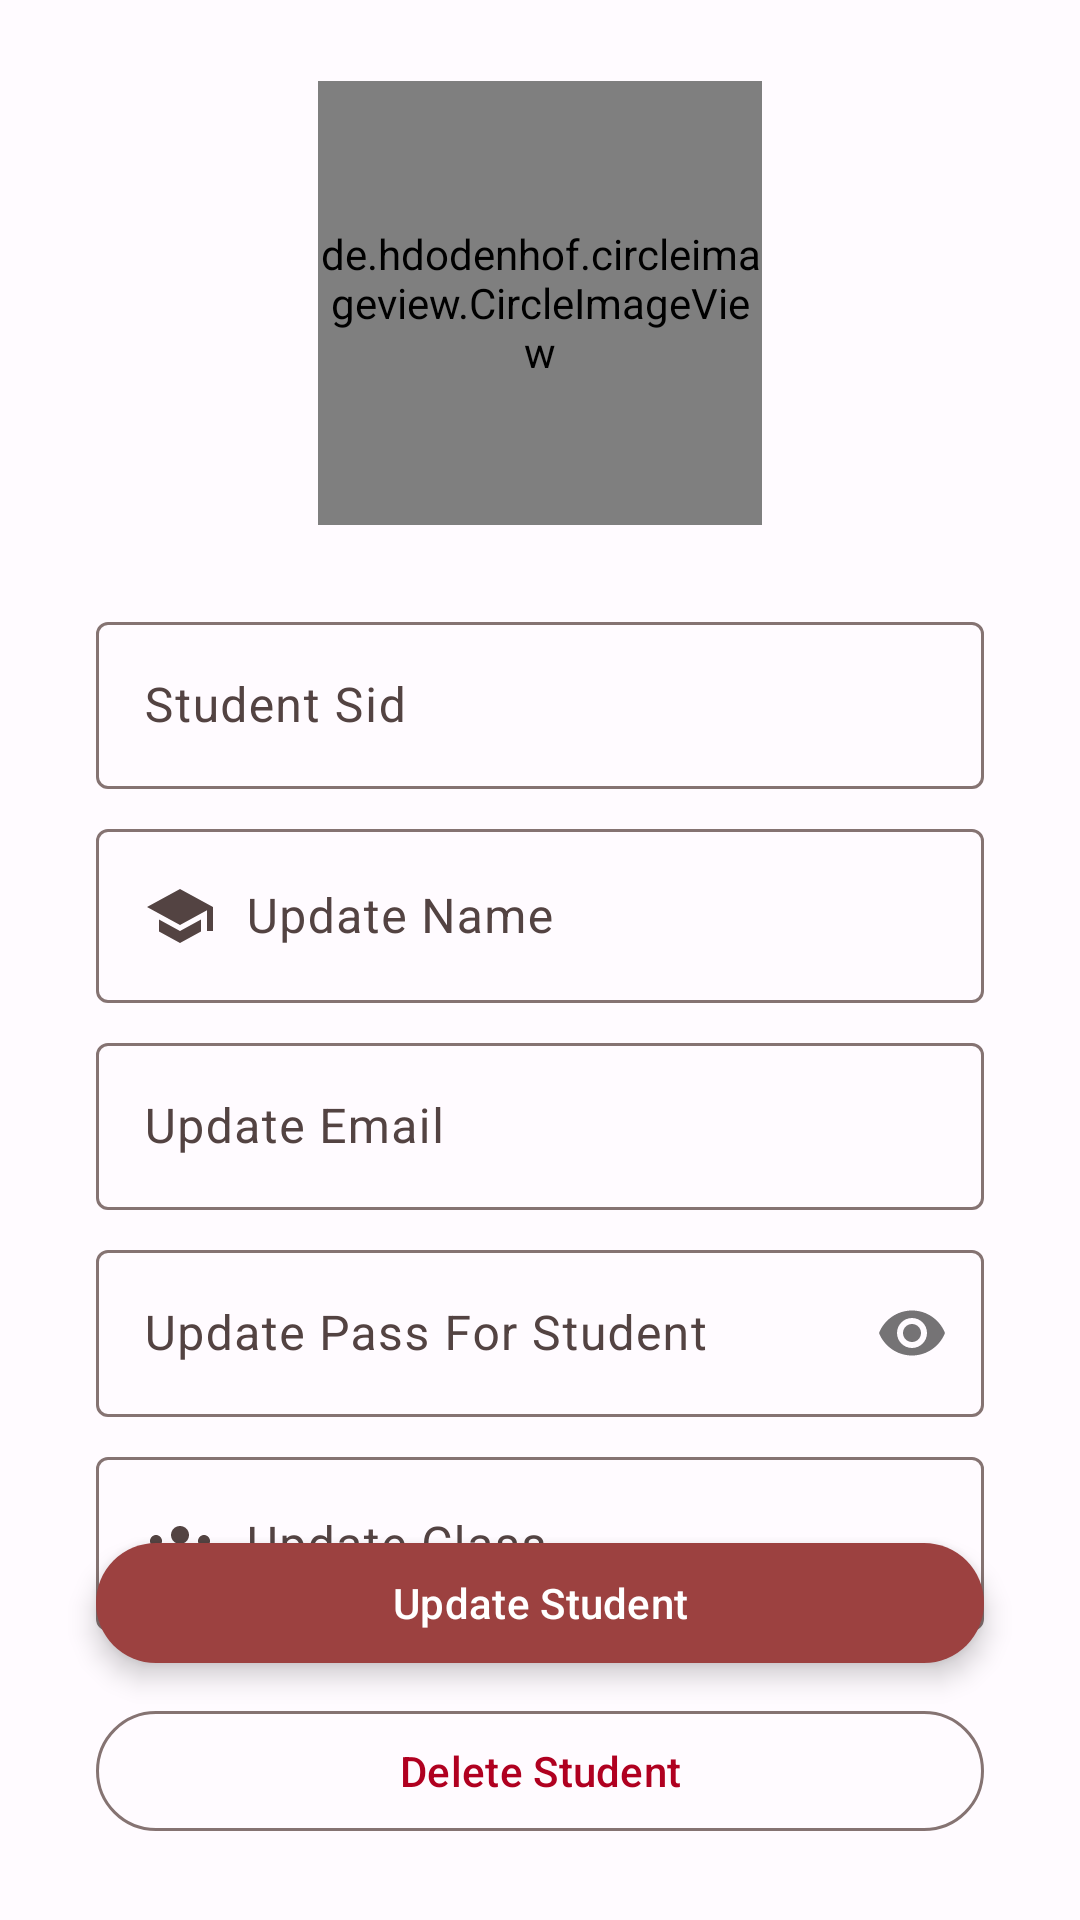

Here is an Android app screen rendered from its layout file. Give the layout XML and the strings, colors and styles it references.
<!-- AndroidManifest.xml: application theme Theme.StudyMateAlpha -->
<!-- res/layout/activity_student_update.xml -->
<?xml version="1.0" encoding="utf-8"?>
<androidx.constraintlayout.widget.ConstraintLayout xmlns:android="http://schemas.android.com/apk/res/android"
    xmlns:app="http://schemas.android.com/apk/res-auto"
    xmlns:tools="http://schemas.android.com/tools"
    android:layout_width="match_parent"
    android:layout_height="match_parent"
    tools:context=".student_update">

    <androidx.coordinatorlayout.widget.CoordinatorLayout
        android:id="@+id/cod"
    android:layout_width="match_parent"
    android:layout_height="wrap_content"
        app:layout_constraintLeft_toLeftOf="parent"
        app:layout_constraintTop_toTopOf="parent"
        app:layout_constraintRight_toRightOf="parent">

    <com.google.android.material.appbar.AppBarLayout
        android:layout_width="match_parent"
        android:layout_height="wrap_content">

        <com.google.android.material.appbar.MaterialToolbar
            android:id="@+id/topAppBar"
            android:layout_width="match_parent"
            android:layout_height="?attr/actionBarSize"
            app:navigationIcon="@drawable/back_24" />

    </com.google.android.material.appbar.AppBarLayout>

</androidx.coordinatorlayout.widget.CoordinatorLayout>
    <LinearLayout
        android:layout_width="match_parent"
        android:layout_height="wrap_content"
        android:gravity="center"
        android:orientation="vertical"
        app:layout_constraintTop_toTopOf="parent"
        app:layout_constraintLeft_toLeftOf="parent"
        app:layout_constraintRight_toRightOf="parent">


        <de.hdodenhof.circleimageview.CircleImageView
            android:id="@+id/Admin_update_student_image"
            android:layout_width="148dp"
            android:layout_height="148dp"
            android:src="@drawable/add_img"
            app:layout_constraintBottom_toBottomOf="parent"
            app:layout_constraintEnd_toEndOf="parent"
            app:layout_constraintStart_toStartOf="parent"
            app:layout_constraintTop_toTopOf="parent"
            android:layout_marginTop="27dp"
            android:layout_marginBottom="27dp"/>

        <com.google.android.material.textfield.TextInputLayout
            android:layout_width="match_parent"
            android:layout_height="wrap_content"
            android:layout_marginLeft="32dp"
            android:layout_marginRight="32dp"
            android:layout_marginBottom="8dp"
            app:placeholderText="Name...">

            <com.google.android.material.textfield.TextInputEditText
                android:id="@+id/Admin_update_student_Id"
                android:layout_width="match_parent"
                android:layout_height="wrap_content"
                android:drawableStart="@drawable/sid"
                android:drawablePadding="10dp"
                android:hint="@string/student_sid"
                android:editable="false"
                android:focusable="false"
                android:cursorVisible="false"
                android:inputType="none" />

        </com.google.android.material.textfield.TextInputLayout>

        <com.google.android.material.textfield.TextInputLayout
            android:layout_width="match_parent"
            android:layout_height="wrap_content"
            android:layout_marginLeft="32dp"
            android:layout_marginRight="32dp"
            android:layout_marginBottom="8dp"
            app:placeholderText="Name...">

            <com.google.android.material.textfield.TextInputEditText
                android:id="@+id/Admin_update_student_name"
                android:layout_width="match_parent"
                android:layout_height="wrap_content"
                android:drawableStart="@drawable/admin_profile"
                android:drawablePadding="10dp"
                android:hint="@string/update_name"
                android:inputType="text" />

        </com.google.android.material.textfield.TextInputLayout>

        <com.google.android.material.textfield.TextInputLayout
            android:layout_width="match_parent"
            android:layout_height="wrap_content"
            android:layout_marginLeft="32dp"
            android:layout_marginRight="32dp"
            android:layout_marginBottom="8dp"
            app:placeholderText="you@example.com">

            <com.google.android.material.textfield.TextInputEditText
                android:id="@+id/Admin_update_student_email"
                android:layout_width="match_parent"
                android:layout_height="wrap_content"
                android:drawableStart="@drawable/email"
                android:drawablePadding="10dp"
                android:hint="@string/update_email"
                android:inputType="textEmailAddress" />

        </com.google.android.material.textfield.TextInputLayout>

        <com.google.android.material.textfield.TextInputLayout
            android:layout_width="match_parent"
            android:layout_height="wrap_content"
            android:layout_marginLeft="32dp"
            android:layout_marginRight="32dp"
            android:layout_marginBottom="8dp"
            app:passwordToggleEnabled="true"
            app:placeholderText="Password">

            <com.google.android.material.textfield.TextInputEditText
                android:id="@+id/Admin_update_student_pass"
                android:layout_width="match_parent"
                android:layout_height="wrap_content"
                android:drawablePadding="10dp"
                android:hint="@string/update_pass_for_student"
                android:inputType="textPassword" />

        </com.google.android.material.textfield.TextInputLayout>

        <com.google.android.material.textfield.TextInputLayout
            android:layout_width="match_parent"
            android:layout_height="wrap_content"
            android:layout_marginLeft="32dp"
            android:layout_marginRight="32dp"
            android:layout_marginBottom="16dp"
            app:placeholderText="Class">

            <com.google.android.material.textfield.TextInputEditText
                android:id="@+id/Admin_update_student_class"
                android:layout_width="match_parent"
                android:layout_height="wrap_content"
                android:drawableStart="@drawable/admin_add_student_class"
                android:drawablePadding="10dp"
                android:hint="@string/update_class"
                android:inputType="text" />

        </com.google.android.material.textfield.TextInputLayout>

    </LinearLayout>

    <LinearLayout
        android:layout_width="match_parent"
        android:layout_height="wrap_content"
        android:gravity="center"
        android:orientation="vertical"
        app:layout_constraintBottom_toBottomOf="parent"
        app:layout_constraintEnd_toEndOf="parent"
        app:layout_constraintHorizontal_bias="0.0"
        app:layout_constraintStart_toStartOf="parent"
        app:layout_constraintTop_toTopOf="parent"
        app:layout_constraintVertical_bias="0.974">

        <com.google.android.material.button.MaterialButton
            android:id="@+id/btnAdmin_update_student"
            style="@style/Widget.Material3.Button"
            android:layout_width="match_parent"
            android:layout_height="wrap_content"
            android:layout_marginLeft="32dp"
            android:translationZ="2dp"
            android:stateListAnimator="@null"
            android:elevation="3dp"
            android:layout_marginRight="32dp"
            android:layout_marginBottom="8dp"
            android:text="@string/update_student" />

        <com.google.android.material.button.MaterialButton
            android:id="@+id/btnDeleteStudent"
            style="@style/Widget.Material3.Button.OutlinedButton"
            android:layout_width="match_parent"
            android:layout_height="wrap_content"
            android:textColor="@color/design_default_color_error"
            android:layout_marginLeft="32dp"
            android:layout_marginRight="32dp"
            android:layout_marginBottom="12dp"
            android:text="@string/delete_student" />

    </LinearLayout>

</androidx.constraintlayout.widget.ConstraintLayout>
<!-- resources referenced by this layout -->
<resources>
  <!-- drawable add_img (drawable) -->
  <vector android:height="92dp" android:viewportHeight="340"
      android:viewportWidth="340" android:width="92dp" xmlns:android="http://schemas.android.com/apk/res/android">
      <path android:fillColor="#DDD" android:pathData="m169,0.5a169,169 0,1 0,2 0zM169,86.5a76,76 0,1 1,-2 0zM57,287q27,-35 67,-35h92q40,0 67,35a164,164 0,0 1,-226 0"/>
  </vector>
  <!-- drawable admin_add_student_class (drawable) -->
  <vector android:height="24dp" android:tint="?attr/colorControlNormal"
      android:viewportHeight="24" android:viewportWidth="24"
      android:width="24dp" xmlns:android="http://schemas.android.com/apk/res/android">
      <path android:fillColor="@android:color/white" android:pathData="M12,12.75c1.63,0 3.07,0.39 4.24,0.9c1.08,0.48 1.76,1.56 1.76,2.73L18,18H6l0,-1.61c0,-1.18 0.68,-2.26 1.76,-2.73C8.93,13.14 10.37,12.75 12,12.75zM4,13c1.1,0 2,-0.9 2,-2c0,-1.1 -0.9,-2 -2,-2s-2,0.9 -2,2C2,12.1 2.9,13 4,13zM5.13,14.1C4.76,14.04 4.39,14 4,14c-0.99,0 -1.93,0.21 -2.78,0.58C0.48,14.9 0,15.62 0,16.43V18l4.5,0v-1.61C4.5,15.56 4.73,14.78 5.13,14.1zM20,13c1.1,0 2,-0.9 2,-2c0,-1.1 -0.9,-2 -2,-2s-2,0.9 -2,2C18,12.1 18.9,13 20,13zM24,16.43c0,-0.81 -0.48,-1.53 -1.22,-1.85C21.93,14.21 20.99,14 20,14c-0.39,0 -0.76,0.04 -1.13,0.1c0.4,0.68 0.63,1.46 0.63,2.29V18l4.5,0V16.43zM12,6c1.66,0 3,1.34 3,3c0,1.66 -1.34,3 -3,3s-3,-1.34 -3,-3C9,7.34 10.34,6 12,6z"/>
  </vector>
  <!-- drawable admin_profile (drawable) -->
  <vector android:height="24dp" android:tint="?attr/colorControlNormal"
      android:viewportHeight="24" android:viewportWidth="24"
      android:width="24dp" xmlns:android="http://schemas.android.com/apk/res/android">
      <path android:fillColor="@android:color/white" android:pathData="M5,13.18v4L12,21l7,-3.82v-4L12,17l-7,-3.82zM12,3L1,9l11,6 9,-4.91V17h2V9L12,3z"/>
  </vector>
  <string name="delete_student">Delete Student</string>
  <string name="student_sid">Student Sid</string>
  <string name="update_class">Update Class</string>
  <string name="update_email">Update Email</string>
  <string name="update_name">Update Name</string>
  <string name="update_pass_for_student">Update Pass For Student</string>
  <string name="update_student">Update Student</string>
  <style name="Theme.StudyMateAlpha" parent="Base.Theme.StudyMateAlpha" />
  <color name="md_theme_light_primary">#9C4140</color>
  <color name="md_theme_light_onPrimary">#FFFFFF</color>
  <color name="md_theme_light_primaryContainer">#FFDAD8</color>
  <color name="md_theme_light_onPrimaryContainer">#410006</color>
  <color name="md_theme_light_secondary">#775654</color>
  <color name="md_theme_light_onSecondary">#FFFFFF</color>
  <color name="md_theme_light_secondaryContainer">#FFDAD8</color>
  <color name="md_theme_light_onSecondaryContainer">#2C1514</color>
  <color name="md_theme_light_tertiary">#735A2E</color>
  <color name="md_theme_light_onTertiary">#FFFFFF</color>
  <color name="md_theme_light_tertiaryContainer">#FFDEA9</color>
  <color name="md_theme_light_onTertiaryContainer">#271900</color>
  <color name="md_theme_light_error">#BA1A1A</color>
  <color name="md_theme_light_errorContainer">#FFDAD6</color>
  <color name="md_theme_light_onError">#FFFFFF</color>
  <color name="md_theme_light_onErrorContainer">#410002</color>
  <color name="md_theme_light_background">#FFFBFF</color>
  <color name="md_theme_light_onBackground">#201A1A</color>
  <color name="md_theme_light_surface">#FFFBFF</color>
  <color name="md_theme_light_onSurface">#201A1A</color>
  <color name="md_theme_light_surfaceVariant">#F4DDDC</color>
  <color name="md_theme_light_onSurfaceVariant">#534342</color>
  <color name="md_theme_light_outline">#857372</color>
  <color name="md_theme_light_inverseOnSurface">#FBEEEC</color>
  <color name="md_theme_light_inverseSurface">#362F2E</color>
  <color name="md_theme_light_inversePrimary">#FFB3AF</color>
</resources>
